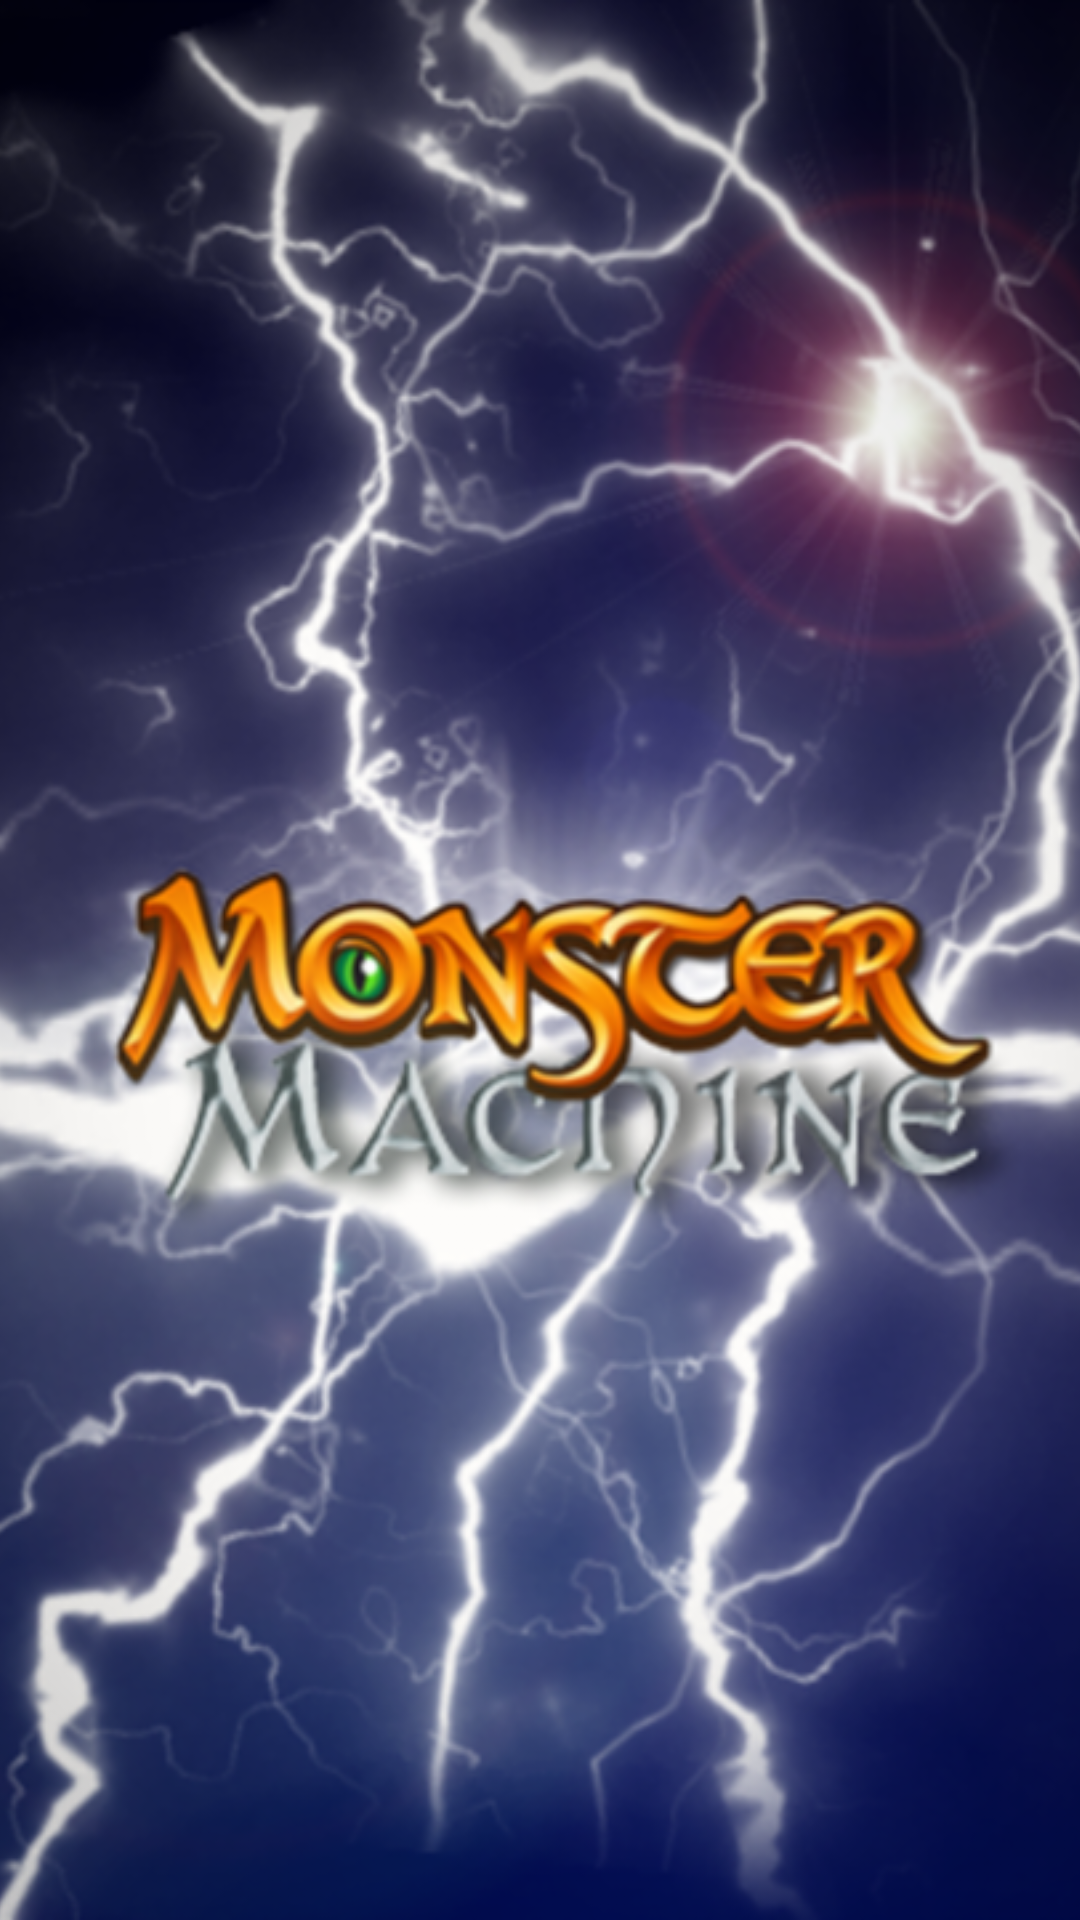

Here is an Android app screen rendered from its layout file. Give the layout XML and the strings, colors and styles it references.
<!-- AndroidManifest.xml: application theme AppTheme -->
<!-- res/layout/activity_launcher.xml -->
<?xml version="1.0" encoding="utf-8"?>
<RelativeLayout xmlns:android="http://schemas.android.com/apk/res/android"
    xmlns:app="http://schemas.android.com/apk/res-auto"
    xmlns:tools="http://schemas.android.com/tools"
    android:layout_width="match_parent"
    android:layout_height="match_parent"
    tools:context="com.example.wilder.monstermachine.LauncherActivity">

    <ImageView
        android:id="@+id/imageView"
        android:layout_width="match_parent"
        android:layout_height="match_parent"
        android:scaleType="centerCrop"
        app:srcCompat="@drawable/logolaunch" />
</RelativeLayout>
<!-- resources referenced by this layout -->
<resources>
  <!-- drawable logolaunch: png bitmap (drawable-mdpi, 885577 bytes) -->
  <style name="AppTheme" parent="Theme.AppCompat.Light.DarkActionBar">
          
          <item name="colorPrimary">@color/colordarkblue</item>
          <item name="colorPrimaryDark">@color/colordarkblue</item>
          <item name="colorAccent">@color/colorAccent</item>
      </style>
  <color name="colordarkblue">#030F4C</color>
  <color name="colorAccent">#FF4081</color>
</resources>
